Dataset: classify2 (GitHub, leojequier/Clownfish_recognition_CNN). Classes: Amphiprion clarkii, Amphiprion perideraion.

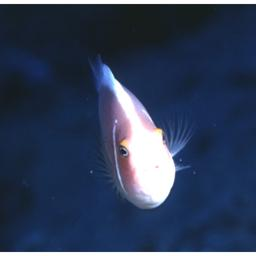
Label: Amphiprion perideraion

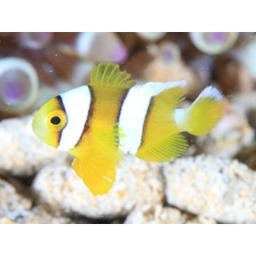
Label: Amphiprion clarkii

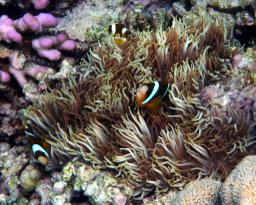
Label: Amphiprion clarkii

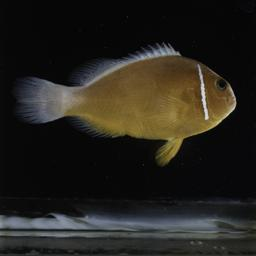
Label: Amphiprion perideraion

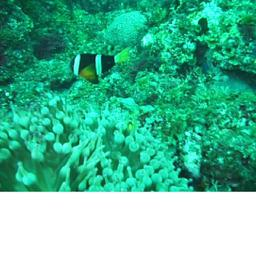
Label: Amphiprion clarkii

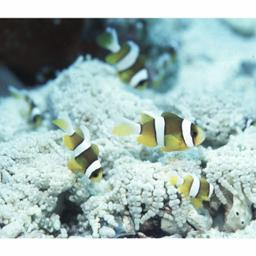
Label: Amphiprion clarkii
